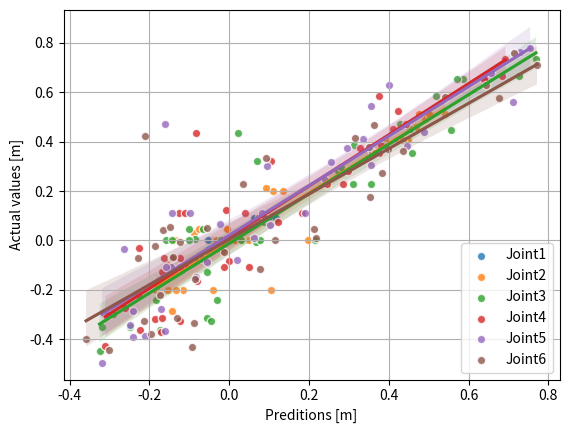

Write the Python code that produced this figure.
import matplotlib.pyplot as plt
import numpy as np
import seaborn as sns
predicciones2 = np.array([[0.02592455, -0.04724509, 0.49285573],
                          [0.10464478, 0.11041783, 0.44190085],
                          [0.09310853, 0.19826294, 0.46802214],
                          [-0.15296227, -0.18275256, 0.44908726],
                          [0.07504079, -0.14946397, 0.49106485],
                          [-0.14364846, -0.13542764, 0.38980886],
                          [-0.00859867, 0.04960328, 0.5401807],
                          [-0.03424553, -0.01825917, 0.5001879],
                          [0.01681267, -0.08773124, 0.49960554],
                          [-0.07461101, 0.01441914, 0.47598854],
                          [-0.11655939, 0.13590033, 0.41988152],
                          [-0.00528088, 0.01455533, 0.4750198],
                          [-0.04086092, -0.1323899, 0.4350009]])

valores_reales2 = np.array([[1.77205176e-17, -4.44245969e-02, 5.11830806e-01],
                            [-0.20108739, 0.20108739, 0.40499555],
                            [2.12500000e-01, -7.09143668e-16, 4.57219797e-01],
                            [-0.20108739, -0.20108739, 0.40499555],
                            [0.09286591, -0.09286591, 0.49335802],
                            [-2.84380508e-01, 8.99519362e-16, 4.04995551e-01],
                            [4.44245969e-02, -1.69421017e-16, 5.11830806e-01],
                            [1.77205176e-17, -4.44245969e-02, 5.11830806e-01],
                            [0.03141293, 0.03141293, 0.51183081],
                            [4.44245969e-02, 2.58811837e-17, 5.11830806e-01],
                            [-0.20108739, 0.20108739, 0.40499555],
                            [4.44245969e-02, -1.69421017e-16, 5.11830806e-01],
                            [-0.20108739, -0.20108739, 0.40499555]])


predicciones1= np.array([[0.01587454, 0.00593805, 0.08226164],
                         [0.0089891, -0.00665474, 0.07269891],
                         [0.01797587, -0.0049786, 0.10525992],
                         [-0.00404299, -0.01190037, 0.0870373],
                         [0.00952778, -0.01541634, 0.09874065],
                         [-0.00837072, 0.01575068, 0.09161692],
                         [-0.00414863, -0.04824197, 0.10742213],
                         [-0.00523161, -0.01448508, 0.09273672],
                         [-0.01115146, -0.00174601, 0.10427898],
                         [-0.04050853, -0.00419696, 0.1125749],
                         [0.01406789, -0.02773147, 0.06491844],
                         [-0.006877, -0.00438633, 0.11693656],
                         [-0.05451076, -0.01365402, 0.06184569]])

valores_reales1 = np.array([[0.0, 0.0, 0.089159],
                            [0.0, 0.0, 0.089159],
                            [0.0, 0.0, 0.089159],
                            [0.0, 0.0, 0.089159],
                            [0.0, 0.0, 0.089159],
                            [0.0, 0.0, 0.089159],
                            [0.0, 0.0, 0.089159],
                            [0.0, 0.0, 0.089159],
                            [0.0, 0.0, 0.089159],
                            [0.0, 0.0, 0.089159],
                            [0.0, 0.0, 0.089159],
                            [0.0, 0.0, 0.089159],
                            [0.0, 0.0, 0.089159]])
predicciones3 = np.array([[-0.02121974, -0.1726273, 0.27246538],
                          [-0.08656354, 0.06759423, 0.7265677],
                          [-0.05678004, -0.09999201, 0.5863875],
                          [-0.2478952, -0.3181383, 0.08617113],
                          [0.28034872, -0.2920818, 0.35499093],
                          [-0.07740392, 0.02847117, 0.76860815],
                          [0.02218557, 0.21532537, 0.42719153],
                          [-0.15735655, 0.06945249, 0.57207036],
                          [-0.03109436, -0.18257155, 0.45424926],
                          [-0.05579045, 0.07680547, 0.45773852],
                          [-0.32515395, 0.55467135, 0.3090976],
                          [-0.04649704, -0.14460902, 0.31343028],
                          [-0.10075423, -0.0668195, 0.5176938]
                          ])

valores_reales3 = np.array([[-5.46909808e-17, -3.61761513e-01, 2.81272040e-01],
                            [0.00503322, -0.00503322, 0.66746203],
                            [-1.27198465e-01, 3.76443162e-16, 6.53344797e-01],
                            [-0.3521499, -0.3521499, 0.07602702],
                            [0.29705939, -0.29705939, 0.22789596],
                            [-7.07458462e-02, 1.89103212e-16, 7.33964081e-01],
                            [4.34525810e-01, -1.42736221e-15, 4.70829516e-01],
                            [9.35972204e-17, 3.21772325e-01, 6.52400634e-01],
                            [-0.24253491, -0.24253491, 0.45046939],
                            [-3.13913609e-01, 1.61120263e-17, 3.52288357e-01],
                            [-0.4482193, 0.4482193, 0.22691778],
                            [-3.27355990e-01, 1.03949274e-15, 3.86773787e-01],
                            [0.04604453, 0.04604453, 0.58307332]
                            ])
import numpy as np

predicciones4 = np.array([  [ 0.04934568, -0.22316572,  0.29732558],
  [-0.16304964, -0.00064549,  0.68276978],
  [-0.16824788, -0.1271188 ,  0.63823855],
  [-0.26187518, -0.31098744,  0.12094073],
  [ 0.3282814 , -0.22840403,  0.284669  ],
  [-0.12382741,  0.03935062,  0.6923535 ],
  [-0.08321448,  0.18351157,  0.44219896],
  [-0.0140215 ,  0.10438085,  0.63961214],
  [-0.08028117, -0.18561986,  0.4108029 ],
  [-0.16798247, -0.11100071,  0.3761503 ],
  [-0.1699799 ,  0.4225552 ,  0.24559866],
  [-0.12346032, -0.11045661,  0.37993795],
  [-0.00879524, -0.22603714,  0.37649   ]
])

valores_reales4 = np.array([  [-0.10915   , -0.36176151,  0.28127204],
  [-0.07214748, -0.08221393,  0.66746203],
  [-0.12719846,  0.10915   ,  0.6533448 ],
  [-0.2749692 , -0.42933061,  0.07602702],
  [ 0.37424009, -0.21987868,  0.22789596],
  [-0.07074585,  0.10915   ,  0.73396408],
  [ 0.43452581,  0.10915   ,  0.47082952],
  [-0.10915   ,  0.32177233,  0.65240063],
  [-0.1653542 , -0.31971561,  0.45046939],
  [-0.31391361, -0.10915   ,  0.35228836],
  [-0.3710386 ,  0.52540001,  0.22691778],
  [-0.32735599,  0.10915   ,  0.38677379],
  [ 0.12322524, -0.03113617,  0.58307332]
])

predicciones5 = np.array([    [-0.14512049, -0.16125591, 0.29455575],
    [-0.06594868, 0.02035392, 0.72754645],
    [-0.26472494, -0.14288226, 0.6572662],
    [-0.24876247, -0.31874615, 0.10120342],
    [0.48900557, -0.24049006, 0.23875158],
    [0.06245484, 0.08274048, 0.7542663],
    [-0.16147812, 0.18867062, 0.44560704],
    [-0.15838517, 0.09406254, 0.71103925],
    [-0.08282699, -0.30347168, 0.35707286],
    [-0.2117051, -0.1225509, 0.3364321],
    [-0.24240474, 0.35408014, 0.2553546],
    [-0.17065568, -0.0996466, 0.35506916],
    [-0.02265291, -0.05631295, 0.39956984]
])

valores_reales5 = np.array([    [-0.10915, -0.36739443, 0.37575428],
    [-0.07540206, -0.07895935, 0.76200006],
    [-0.03603244, 0.10915, 0.67878845],
    [-0.34107436, -0.49543577, 0.06123385],
    [0.44032006, -0.28595865, 0.24291259],
    [0.01168353, 0.10915, 0.78048311],
    [0.47280946, 0.10915, 0.38426749],
    [-0.10915, 0.30143651, 0.55996105],
    [-0.14918233, -0.30354374, 0.35862406],
    [-0.38789079, -0.10915, 0.41133071],
    [-0.39144342, 0.54580483, 0.3170616],
    [-0.27951582, 0.10915, 0.30510408],
    [0.06529301, -0.0890684, 0.63046886]
])
predicciones6 = np.array([ [-0.01328716, -0.13119784, 0.34971493],
    [0.0771022, -0.12277557, 0.71497166],
    [-0.1868588, -0.16488689, 0.6444276],
    [-0.19544321, -0.30049035, 0.21653908],
    [0.3144283, -0.21445568, 0.3519677],
    [-0.05474144, 0.09048595, 0.7713716],
    [-0.2108329, 0.2117274, 0.43668053],
    [-0.22912359, 0.03430634, 0.6771923],
    [-0.08689648, -0.17267217, 0.39748788],
    [-0.0941647, -0.14306514, 0.3654794],
    [-0.35885787, 0.36207104, 0.09100135],
    [-0.08752146, -0.14776036, 0.38389763],
    [0.11446509, -0.14013009, 0.5415632]
])

valores_reales6 = np.array([ [-0.04511179, -0.31579082, 0.37883082],
    [-0.11586429, -0.00739662, 0.75814347],
    [-0.02258819, 0.0437891, 0.63061693],
    [-0.37933363, -0.44533603, 0.00832322],
    [0.4164421, -0.32533706, 0.17470355],
    [0.05089336, 0.08893345, 0.71100527],
    [0.42283663, 0.04760706, 0.36216608],
    [-0.07098032, 0.23022588, 0.5756267],
    [-0.15700103, -0.22263313, 0.37149389],
    [-0.43322619, -0.07053127, 0.35452767],
    [-0.39947497, 0.46554596, 0.33341087],
    [-0.3333303, 0.05545105, 0.27358084],
    [0.00361411, -0.06875369, 0.57990883]
])

# Creamos la gráfica
sns.regplot(x=predicciones1.flatten(), y=valores_reales1.flatten(), label='Joint1', scatter_kws={'edgecolor':'w'}, order=1)
sns.regplot(x=predicciones2.flatten(), y=valores_reales2.flatten(), label='Joint2', scatter_kws={'edgecolor':'w'}, order=1)
sns.regplot(x=predicciones3.flatten(), y=valores_reales3.flatten(), label='Joint3', scatter_kws={'edgecolor':'w'}, order=1)
sns.regplot(x=predicciones4.flatten(), y=valores_reales4.flatten(), label='Joint4', scatter_kws={'edgecolor':'w'}, order=1)
sns.regplot(x=predicciones5.flatten(), y=valores_reales5.flatten(), label='Joint5', scatter_kws={'edgecolor':'w'}, order=1)
sns.regplot(x=predicciones6.flatten(), y=valores_reales6.flatten(), label='Joint6', scatter_kws={'edgecolor':'w'}, order=1)


# Configuramos el título y los ejes
# plt.title('Comparison of predictions and actual values')
plt.xlabel('Preditions [m]')
plt.ylabel('Actual values [m]')
plt.legend()
plt.grid()
plt.savefig('Regresion.svg')
# Mostramos la gráfica
plt.show()

# # Graficar la nueva regresión
# plt.scatter(predicciones1, valores_reales1, c='m', marker='o')
#
# # Configurar el título y los ejes
# plt.title('Comparación de predicciones2 y valores reales')
# plt.xlabel('Predicciones')
# plt.ylabel('Valores reales')
#
# # Agregar leyenda
# plt.legend(['Regresión anterior', 'Nueva regresión'])
#
# # Configurar el aspecto de la gráfica
# plt.grid(alpha=0.5)
# plt.tight_layout()
#
# # Mostrar la gráfica
# plt.show()